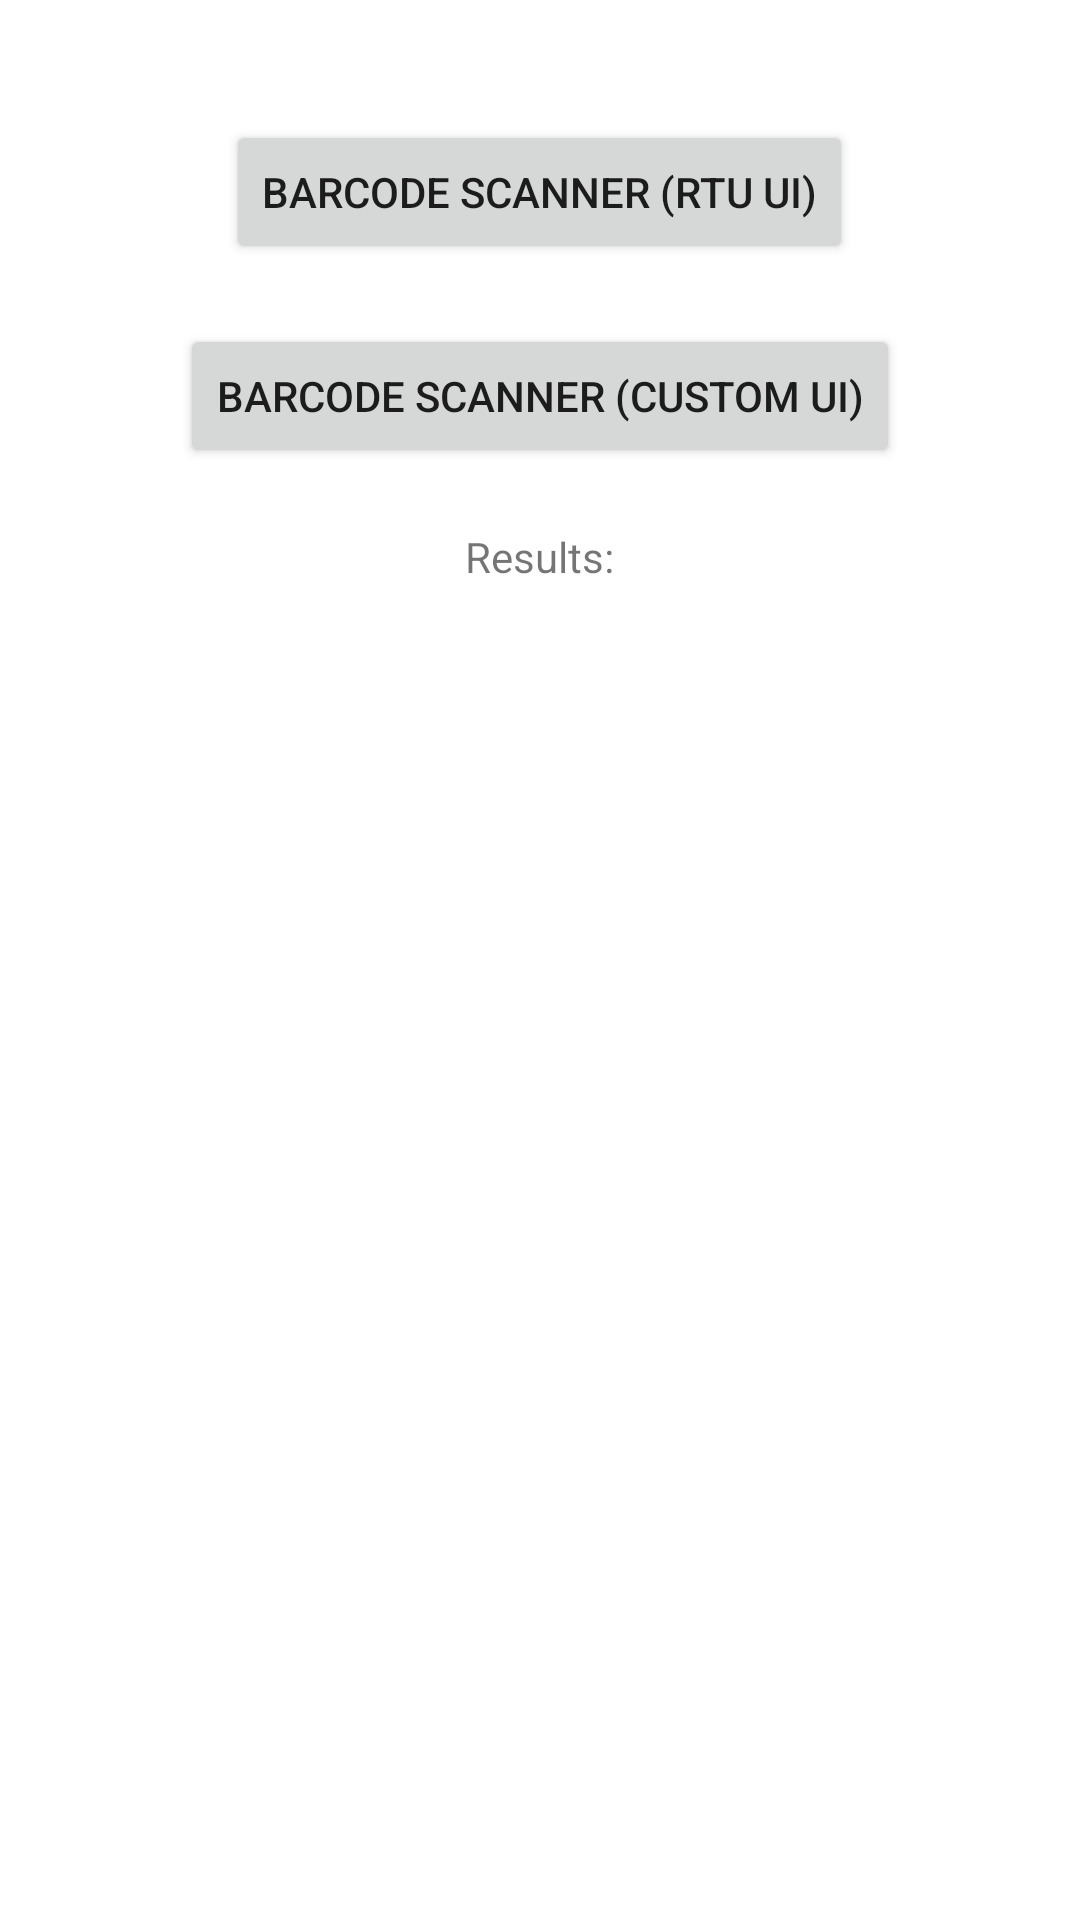

Here is an Android app screen rendered from its layout file. Give the layout XML and the strings, colors and styles it references.
<!-- AndroidManifest.xml: application theme Theme.ScanbotBarcodeSDKExample -->
<!-- res/layout/activity_main.xml -->
<?xml version="1.0" encoding="utf-8"?>
<LinearLayout xmlns:android="http://schemas.android.com/apk/res/android"
    xmlns:tools="http://schemas.android.com/tools"
    android:id="@+id/container"
    android:layout_width="match_parent"
    android:layout_height="match_parent"
    android:orientation="vertical"
    android:padding="20dp"
    tools:context=".MainActivity">

    <Button
        android:id="@+id/btn_rtu_ui_scanner"
        android:layout_width="wrap_content"
        android:layout_height="wrap_content"
        android:layout_gravity="center"
        android:layout_marginTop="20dp"
        android:text="Barcode Scanner (RTU UI)" />

    <Button
        android:id="@+id/btn_custom_scanner"
        android:layout_width="wrap_content"
        android:layout_height="wrap_content"
        android:layout_gravity="center"
        android:layout_marginTop="20dp"
        android:text="Barcode Scanner (Custom UI)" />

    <TextView
        android:layout_width="wrap_content"
        android:layout_height="wrap_content"
        android:layout_gravity="center"
        android:layout_marginTop="20dp"
        android:text="Results:" />
    <TextView
        android:id="@+id/txt_view_results"
        android:layout_width="wrap_content"
        android:layout_height="wrap_content"
        android:layout_gravity="center"
        android:layout_marginTop="10dp"
        android:text="" />

</LinearLayout>
<!-- resources referenced by this layout -->
<resources>
  <style name="Theme.ScanbotBarcodeSDKExample" parent="Theme.MaterialComponents.DayNight.DarkActionBar">
          
          <item name="colorPrimary">@color/purple_500</item>
          <item name="colorPrimaryVariant">@color/purple_700</item>
          <item name="colorOnPrimary">@color/white</item>
          
          <item name="colorSecondary">@color/teal_200</item>
          <item name="colorSecondaryVariant">@color/teal_700</item>
          <item name="colorOnSecondary">@color/black</item>
          
          <item name="android:statusBarColor" tools:targetApi="l">?attr/colorPrimaryVariant</item>
          
      </style>
  <!-- not gathered from this repository: default colours our renderer supplied (Android Studio template values) -->
  <color name="purple_500">#FF6200EE</color>
  <color name="purple_700">#FF3700B3</color>
  <color name="teal_200">#FF03DAC5</color>
  <color name="teal_700">#FF018786</color>
  <color name="black">#FF000000</color>
  <color name="white">#FFFFFFFF</color>
</resources>
